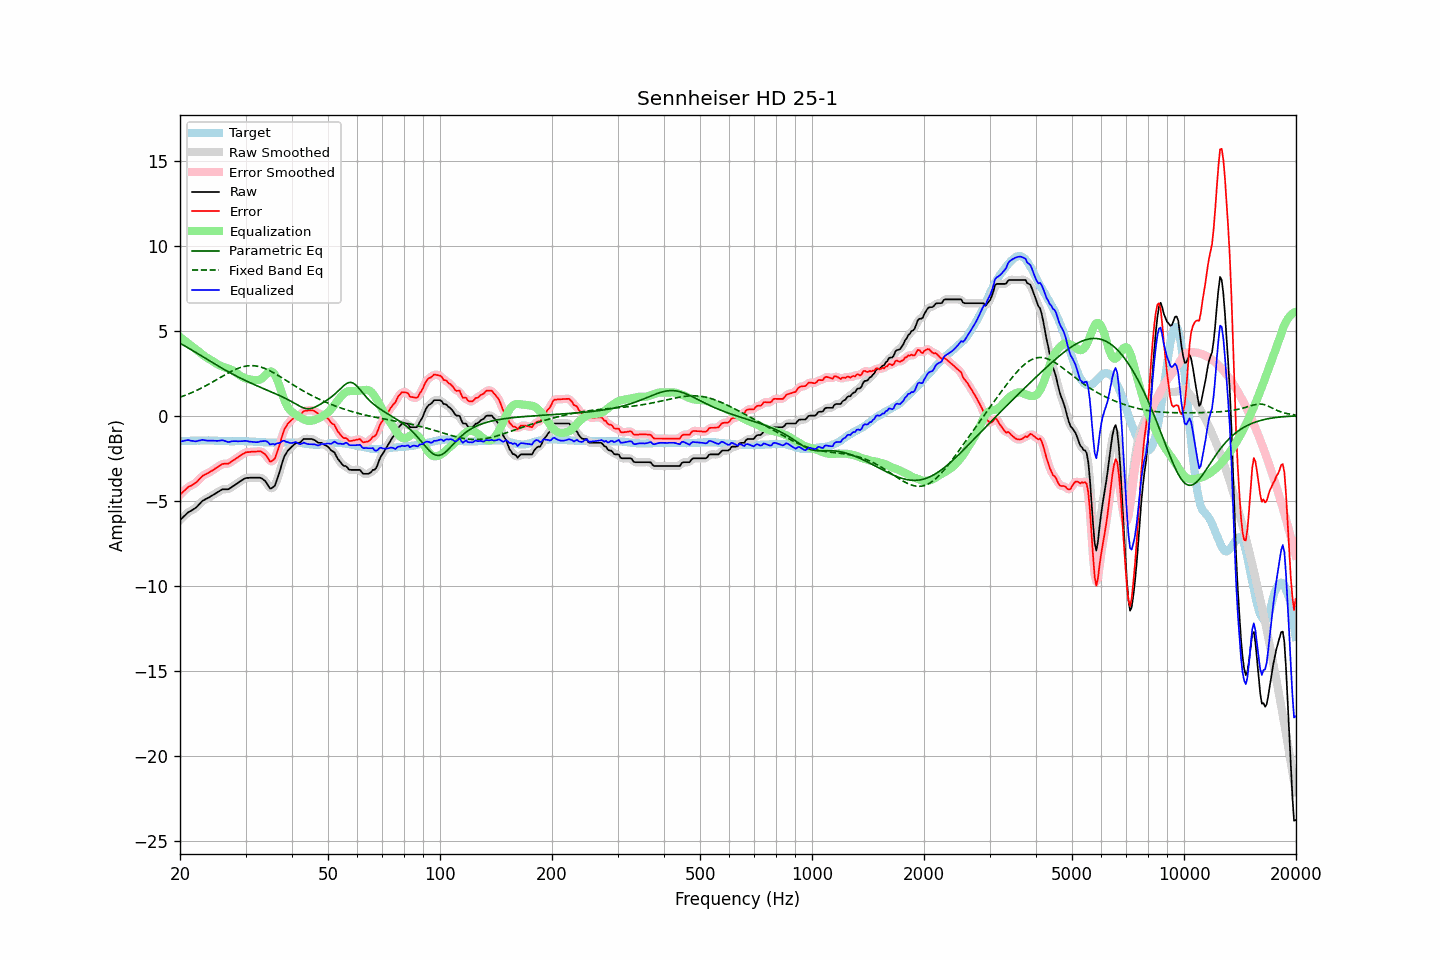

Values plotted in this chart, from the file beside it:
frequency, raw, error, smoothed, error_smoothed, equalization, parametric_eq, fixed_band_eq, equalized_raw, equalized_smoothed, target
20.00, -6.15, -4.66, -6.16, -4.66, 4.62, 4.25, 1.08, -1.53, -1.53, -1.49
20.20, -6.06, -4.57, -6.06, -4.56, 4.55, 4.20, 1.12, -1.51, -1.51, -1.49
20.40, -5.97, -4.47, -5.96, -4.47, 4.48, 4.15, 1.15, -1.49, -1.48, -1.49
20.61, -5.87, -4.39, -5.87, -4.38, 4.40, 4.10, 1.19, -1.47, -1.47, -1.48
20.81, -5.78, -4.29, -5.78, -4.29, 4.33, 4.04, 1.22, -1.45, -1.45, -1.48
21.02, -5.69, -4.21, -5.70, -4.22, 4.26, 3.99, 1.26, -1.43, -1.44, -1.48
21.23, -5.64, -4.16, -5.64, -4.16, 4.18, 3.93, 1.30, -1.46, -1.45, -1.48
21.44, -5.59, -4.12, -5.58, -4.11, 4.11, 3.88, 1.34, -1.48, -1.47, -1.47
21.66, -5.53, -4.06, -5.54, -4.06, 4.04, 3.82, 1.38, -1.49, -1.49, -1.47
21.87, -5.48, -4.00, -5.48, -4.00, 3.97, 3.76, 1.42, -1.51, -1.50, -1.47
22.09, -5.41, -3.93, -5.40, -3.93, 3.90, 3.71, 1.47, -1.51, -1.50, -1.47
22.31, -5.31, -3.84, -5.31, -3.84, 3.82, 3.65, 1.51, -1.49, -1.49, -1.46
22.54, -5.21, -3.74, -5.21, -3.74, 3.74, 3.59, 1.56, -1.47, -1.46, -1.47
22.76, -5.11, -3.65, -5.11, -3.64, 3.67, 3.53, 1.61, -1.44, -1.44, -1.46
22.99, -5.01, -3.55, -5.02, -3.56, 3.59, 3.48, 1.65, -1.42, -1.43, -1.46
23.22, -4.96, -3.50, -4.96, -3.49, 3.52, 3.42, 1.70, -1.44, -1.44, -1.46
23.45, -4.91, -3.45, -4.91, -3.44, 3.45, 3.36, 1.75, -1.46, -1.46, -1.46
23.69, -4.86, -3.40, -4.86, -3.40, 3.39, 3.30, 1.81, -1.47, -1.47, -1.46
23.92, -4.81, -3.35, -4.81, -3.35, 3.33, 3.24, 1.86, -1.48, -1.47, -1.45
24.16, -4.75, -3.29, -4.75, -3.29, 3.28, 3.19, 1.91, -1.47, -1.47, -1.46
24.40, -4.70, -3.23, -4.70, -3.23, 3.22, 3.13, 1.96, -1.47, -1.47, -1.46
24.65, -4.64, -3.18, -4.64, -3.17, 3.16, 3.07, 2.02, -1.48, -1.48, -1.46
24.89, -4.58, -3.10, -4.58, -3.11, 3.10, 3.02, 2.07, -1.48, -1.48, -1.47
25.14, -4.53, -3.05, -4.53, -3.05, 3.04, 2.96, 2.13, -1.49, -1.48, -1.47
25.39, -4.47, -2.98, -4.47, -2.98, 2.99, 2.90, 2.19, -1.48, -1.48, -1.48
25.65, -4.41, -2.93, -4.41, -2.92, 2.94, 2.85, 2.24, -1.47, -1.47, -1.48
25.91, -4.35, -2.86, -4.36, -2.87, 2.90, 2.79, 2.30, -1.45, -1.46, -1.49
26.16, -4.33, -2.84, -4.33, -2.84, 2.87, 2.74, 2.35, -1.46, -1.46, -1.49
26.43, -4.33, -2.83, -4.33, -2.83, 2.84, 2.69, 2.40, -1.49, -1.49, -1.50
26.69, -4.33, -2.83, -4.33, -2.83, 2.81, 2.63, 2.46, -1.52, -1.53, -1.50
26.96, -4.33, -2.83, -4.32, -2.81, 2.77, 2.58, 2.51, -1.56, -1.54, -1.50
27.23, -4.28, -2.78, -4.28, -2.77, 2.74, 2.53, 2.56, -1.54, -1.54, -1.50
27.50, -4.21, -2.70, -4.22, -2.71, 2.70, 2.48, 2.61, -1.51, -1.52, -1.51
27.77, -4.15, -2.64, -4.15, -2.64, 2.65, 2.43, 2.66, -1.50, -1.50, -1.51
28.05, -4.09, -2.59, -4.09, -2.58, 2.59, 2.38, 2.70, -1.50, -1.50, -1.50
28.33, -4.02, -2.52, -4.02, -2.52, 2.52, 2.33, 2.74, -1.50, -1.50, -1.50
28.62, -3.96, -2.46, -3.96, -2.45, 2.45, 2.28, 2.78, -1.51, -1.51, -1.50
28.90, -3.89, -2.39, -3.89, -2.39, 2.38, 2.23, 2.81, -1.51, -1.51, -1.50
29.19, -3.83, -2.33, -3.83, -2.33, 2.32, 2.19, 2.85, -1.51, -1.51, -1.50
29.48, -3.77, -2.27, -3.77, -2.26, 2.27, 2.14, 2.87, -1.50, -1.50, -1.50
29.78, -3.71, -2.21, -3.71, -2.21, 2.22, 2.10, 2.90, -1.49, -1.49, -1.50
30.08, -3.67, -2.16, -3.68, -2.17, 2.19, 2.05, 2.91, -1.48, -1.49, -1.51
30.38, -3.66, -2.15, -3.66, -2.15, 2.16, 2.01, 2.93, -1.50, -1.50, -1.51
30.68, -3.66, -2.15, -3.65, -2.14, 2.14, 1.96, 2.94, -1.52, -1.52, -1.51
30.99, -3.65, -2.13, -3.65, -2.13, 2.12, 1.92, 2.94, -1.53, -1.53, -1.52
31.30, -3.65, -2.13, -3.65, -2.12, 2.11, 1.87, 2.94, -1.54, -1.54, -1.52
31.61, -3.65, -2.12, -3.65, -2.12, 2.10, 1.83, 2.93, -1.55, -1.55, -1.53
31.93, -3.65, -2.12, -3.65, -2.11, 2.09, 1.79, 2.92, -1.56, -1.56, -1.53
32.24, -3.65, -2.11, -3.65, -2.10, 2.09, 1.75, 2.91, -1.56, -1.56, -1.54
32.57, -3.65, -2.10, -3.65, -2.10, 2.10, 1.71, 2.89, -1.55, -1.54, -1.55
32.89, -3.65, -2.10, -3.66, -2.11, 2.14, 1.67, 2.86, -1.51, -1.53, -1.55
33.22, -3.70, -2.15, -3.70, -2.14, 2.19, 1.63, 2.84, -1.51, -1.50, -1.55
33.55, -3.77, -2.21, -3.76, -2.20, 2.27, 1.59, 2.80, -1.50, -1.49, -1.56
33.89, -3.85, -2.28, -3.86, -2.29, 2.37, 1.55, 2.77, -1.48, -1.49, -1.57
34.23, -3.98, -2.41, -4.00, -2.42, 2.46, 1.51, 2.72, -1.52, -1.54, -1.57
34.57, -4.13, -2.55, -4.14, -2.56, 2.54, 1.47, 2.68, -1.59, -1.60, -1.58
34.92, -4.29, -2.70, -4.24, -2.66, 2.59, 1.42, 2.63, -1.70, -1.65, -1.58
35.27, -4.27, -2.69, -4.28, -2.69, 2.59, 1.38, 2.58, -1.68, -1.69, -1.58
35.62, -4.19, -2.61, -4.22, -2.63, 2.53, 1.34, 2.53, -1.66, -1.69, -1.58
35.97, -4.12, -2.52, -4.07, -2.48, 2.41, 1.30, 2.48, -1.71, -1.67, -1.59
... 635 more rows
